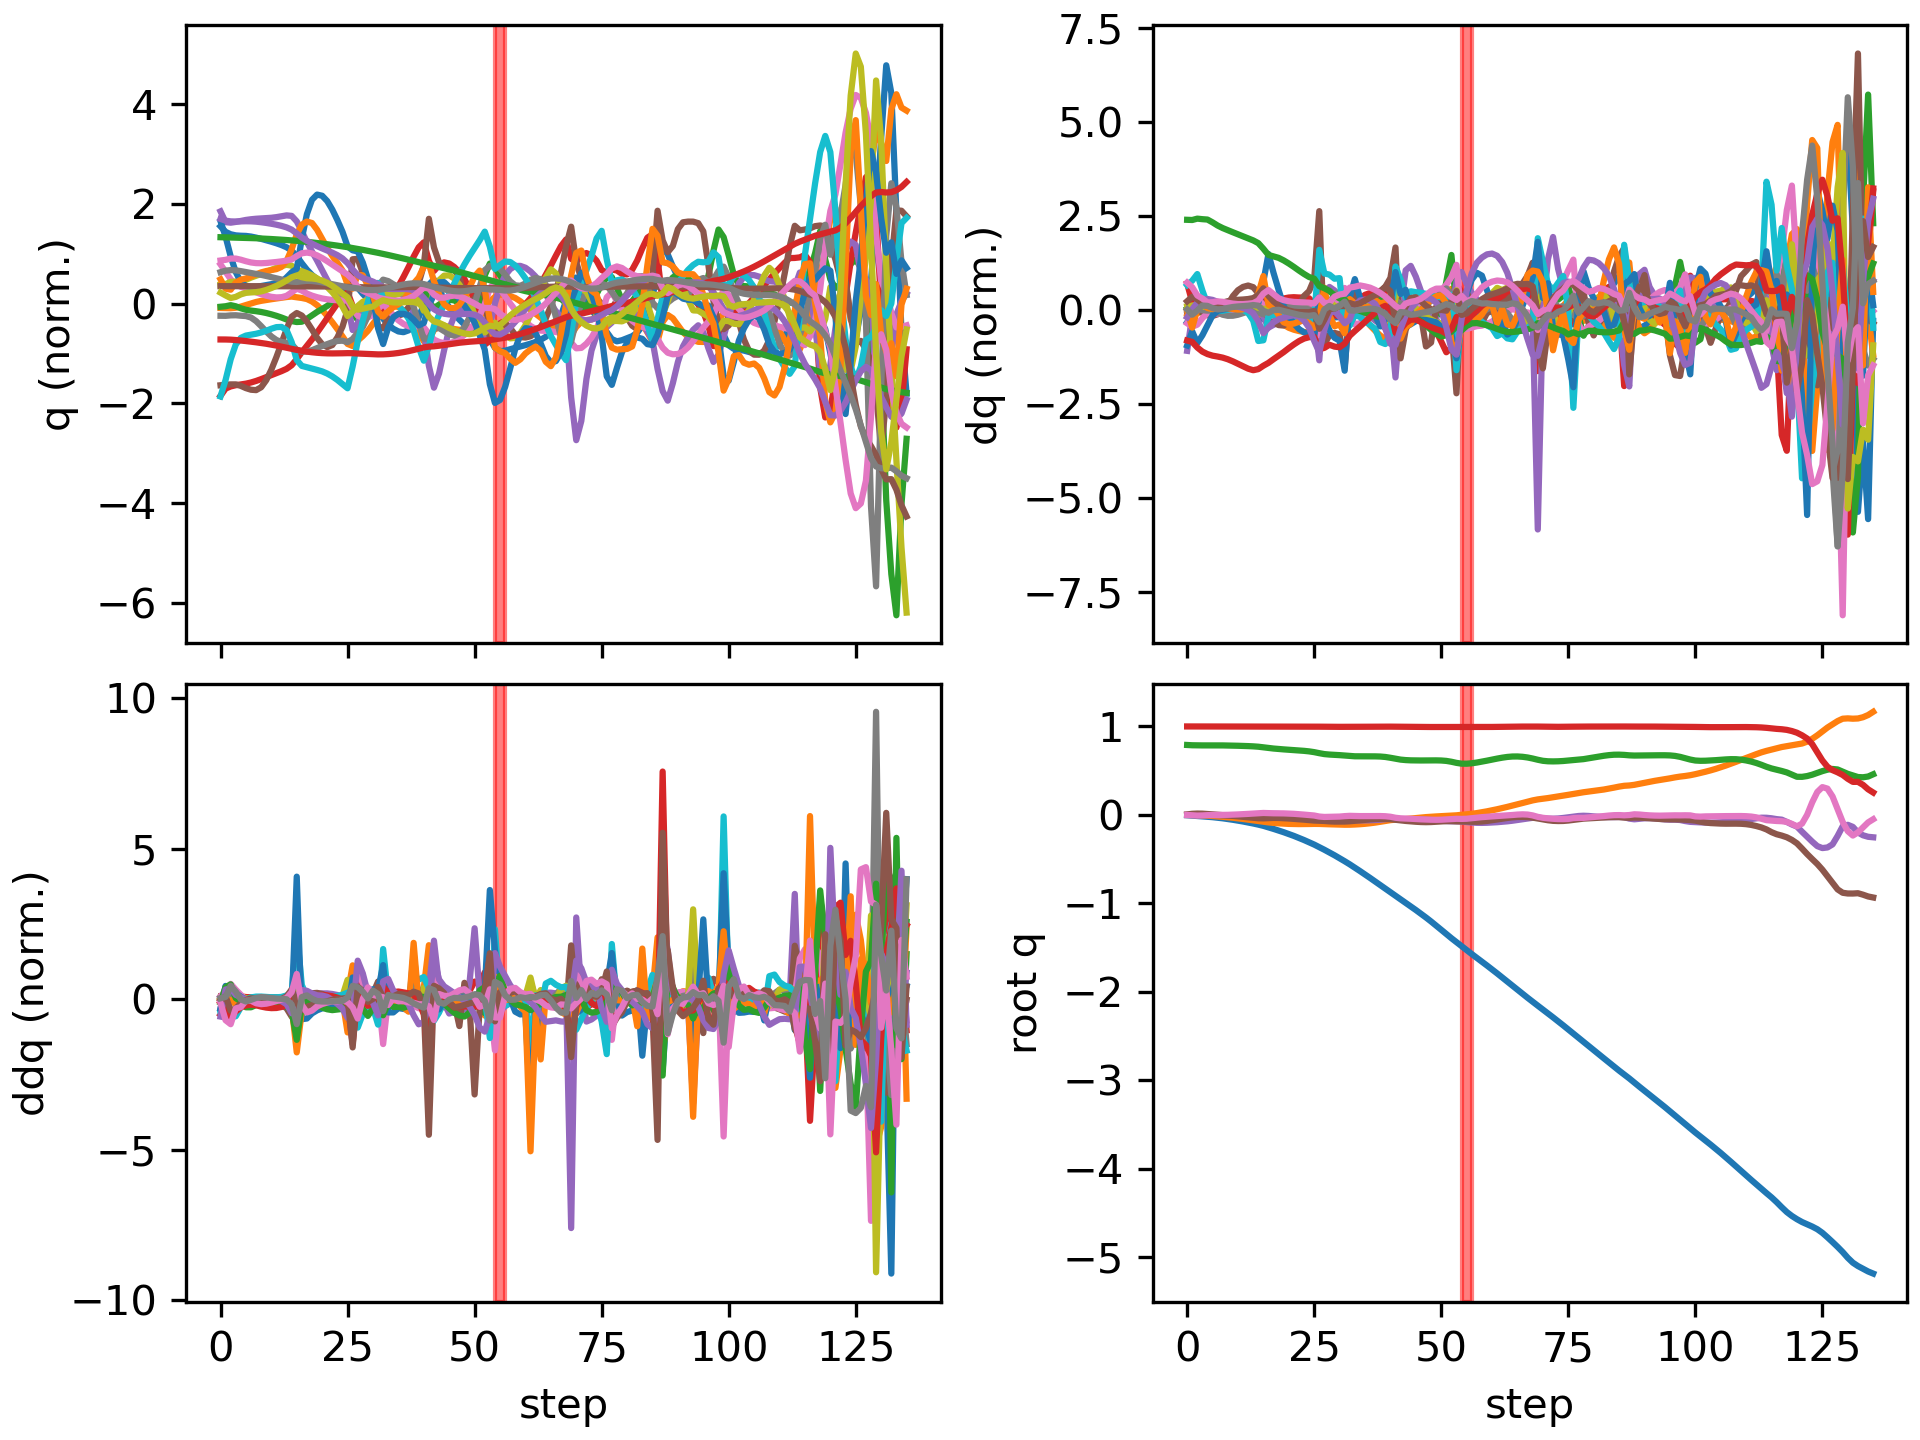

The file beside this chart, header and first rows:
floating_base_joint_x, floating_base_joint_y, floating_base_joint_z, floating_base_joint_qw, floating_base_joint_qx, floating_base_joint_qy, floating_base_joint_qz, left_hip_pitch_joint_q, left_hip_roll_joint_q, left_hip_yaw_joint_q, left_knee_joint_q, left_ankle_pitch_joint_q, left_ankle_roll_joint_q, right_hip_pitch_joint_q, right_hip_roll_joint_q, right_hip_yaw_joint_q, right_knee_joint_q, right_ankle_pitch_joint_q, right_ankle_roll_joint_q, floating_base_joint_vx, floating_base_joint_vy, floating_base_joint_vz, floating_base_joint_wx, floating_base_joint_wy
-0.003321, 9.775688263324505e-10, 0.7906, 1, 1.6191461634606018e-08, 0.006378, -5.4518684789689484e-08, -0.06047, -0.0006844, -0.002951, 0.1267, -0.07571, 2.7332462134825167e-05, -0.06047, 0.0006841, 0.002951, 0.1267, -0.07571, -2.7381569042775615e-05, -0.2125, -1.305914327905609e-07, -0.2102, -2.946734277837299e-07, 0.7657
-0.007918, -0.0002125, 0.7874, 0.9999, 0.001015, 0.01319, -0.003736, -0.11, -0.001272, -0.0007233, 0.1989, -0.1193, 0.0009576, -0.1525, 0.0004816, 0.005739, 0.2958, -0.1549, -0.0196, -0.2162, -0.01999, -0.11, 0.2218, 0.4782
-0.01227, -0.001401, 0.7861, 0.9998, 0.002964, 0.01582, -0.007137, -0.1315, -0.002152, 0.004131, 0.2203, -0.1215, 0.001456, -0.2475, 0.001907, 0.0161, 0.5063, -0.2556, -0.02176, -0.1908, -0.09984, -0.0247, 0.09835, -0.0333
-0.01628, -0.004022, 0.7858, 0.9999, 0.002926, 0.01466, -0.005607, -0.1416, 0.0008937, -0.0009248, 0.2324, -0.1184, 0.001475, -0.31, 0.002299, 0.01734, 0.6574, -0.336, -0.006937, -0.2007, -0.1584, -0.0003031, -0.1151, -0.2204
-0.02035, -0.007589, 0.7861, 0.9999, 0.001207, 0.01107, -0.002316, -0.1448, 0.008254, -0.009845, 0.2404, -0.1143, -0.001084, -0.342, 0.000806, 0.01748, 0.7256, -0.3865, -0.0008142, -0.2077, -0.1939, 0.01931, -0.2216, -0.465
-0.02511, -0.01172, 0.7863, 1, -0.001078, 0.006601, -0.0003116, -0.1464, 0.01866, -0.01651, 0.2478, -0.1103, -0.004872, -0.3632, -0.0002662, 0.02548, 0.7489, -0.4072, 0.001798, -0.2606, -0.2163, 0.008267, -0.2293, -0.4494
-0.03103, -0.01619, 0.7862, 1, -0.002953, 0.002544, 0.0002773, -0.1521, 0.02951, -0.02018, 0.2593, -0.1076, -0.007576, -0.3862, -0.004973, 0.03618, 0.7585, -0.412, 0.005916, -0.3204, -0.2293, -0.01656, -0.1541, -0.3985
-0.03802, -0.02093, 0.7856, 1, -0.003965, -0.001434, 0.0006265, -0.1615, 0.03887, -0.0229, 0.2746, -0.1055, -0.008236, -0.4109, -0.01633, 0.04483, 0.7676, -0.4112, 0.01052, -0.3678, -0.2447, -0.04018, -0.06426, -0.4262
-0.04588, -0.02606, 0.7846, 1, -0.00415, -0.005866, 0.001633, -0.1728, 0.04616, -0.02633, 0.2926, -0.1042, -0.003372, -0.434, -0.03233, 0.0532, 0.7805, -0.4075, 0.01442, -0.4082, -0.2679, -0.0564, 0.005097, -0.4861
-0.05451, -0.03173, 0.7833, 0.9999, -0.003764, -0.01086, 0.003504, -0.1852, 0.05185, -0.03103, 0.3122, -0.1031, 0.00857, -0.4534, -0.04952, 0.06276, 0.7984, -0.4026, 0.01728, -0.4463, -0.2982, -0.06724, 0.05113, -0.5389
-0.0639, -0.03806, 0.7818, 0.9998, -0.003069, -0.01628, 0.006013, -0.1984, 0.05686, -0.03685, 0.3321, -0.1016, 0.02633, -0.4678, -0.06496, 0.07276, 0.8186, -0.3981, 0.01923, -0.4843, -0.3335, -0.07819, 0.07376, -0.5683
-0.07404, -0.04513, 0.78, 0.9997, -0.002244, -0.02188, 0.008909, -0.2125, 0.06186, -0.04357, 0.3516, -0.09903, 0.04776, -0.4754, -0.07642, 0.08207, 0.8353, -0.3942, 0.02124, -0.523, -0.37, -0.09337, 0.08782, -0.5699
-0.08494, -0.05289, 0.7779, 0.9996, -0.001313, -0.02738, 0.01215, -0.2286, 0.06684, -0.05126, 0.3715, -0.09543, 0.07124, -0.473, -0.0827, 0.09032, 0.8374, -0.3863, 0.02596, -0.5621, -0.4027, -0.1182, 0.1114, -0.5443
-0.09657, -0.06121, 0.7751, 0.9993, -0.00018, -0.03264, 0.01599, -0.2484, 0.07126, -0.06002, 0.3945, -0.09198, 0.09484, -0.4551, -0.08501, 0.09606, 0.8047, -0.3635, 0.03865, -0.5994, -0.425, -0.161, 0.1568, -0.5078
-0.109, -0.06957, 0.771, 0.9991, 0.001693, -0.03694, 0.02018, -0.2781, 0.07424, -0.06712, 0.4301, -0.09395, 0.116, -0.4119, -0.09049, 0.09198, 0.6824, -0.3371, 0.06278, -0.65, -0.4092, -0.2606, 0.3107, -0.3446
-0.123, -0.07722, 0.764, 0.999, 0.006659, -0.03827, 0.02257, -0.3273, 0.06943, -0.0713, 0.4907, -0.1161, 0.1223, -0.3652, -0.1074, 0.07144, 0.4989, -0.3194, 0.09388, -0.7557, -0.3609, -0.4098, 0.6386, 0.08033
-0.1397, -0.08399, 0.7565, 0.9991, 0.01093, -0.03527, 0.02028, -0.3911, 0.06501, -0.06993, 0.559, -0.1561, 0.1179, -0.3893, -0.1131, 0.06603, 0.4389, -0.1644, 0.1142, -0.8725, -0.3197, -0.339, 0.2656, 0.306
-0.1576, -0.08982, 0.7504, 0.9992, 0.01197, -0.03327, 0.01889, -0.4489, 0.05802, -0.05714, 0.6217, -0.2001, 0.1076, -0.4271, -0.1132, 0.05685, 0.4254, -0.03906, 0.1207, -0.8997, -0.2672, -0.2737, -0.006691, 0.05086
-0.1759, -0.09463, 0.7453, 0.9992, 0.0107, -0.03399, 0.01859, -0.4959, 0.04214, -0.04142, 0.6857, -0.2381, 0.09437, -0.4529, -0.1089, 0.04613, 0.4112, 0.03451, 0.1176, -0.9268, -0.2171, -0.2349, -0.2085, -0.2019
-0.1951, -0.09839, 0.7408, 0.9991, 0.007788, -0.03653, 0.01774, -0.5333, 0.018, -0.02628, 0.7527, -0.2745, 0.08027, -0.4726, -0.102, 0.0326, 0.3982, 0.06111, 0.1035, -0.975, -0.1653, -0.215, -0.357, -0.323
-0.2153, -0.1011, 0.7366, 0.9991, 0.003737, -0.04005, 0.01587, -0.5634, -0.01426, -0.01329, 0.8239, -0.3133, 0.06939, -0.4884, -0.09546, 0.01404, 0.3829, 0.05516, 0.08446, -1.033, -0.109, -0.1961, -0.4532, -0.3913
-0.2367, -0.1026, 0.7328, 0.9989, -0.001062, -0.04416, 0.01292, -0.5874, -0.05257, 0.000648, 0.8975, -0.3529, 0.06455, -0.4995, -0.08942, -0.008055, 0.3607, 0.02776, 0.06547, -1.097, -0.05619, -0.1857, -0.5179, -0.4317
-0.2594, -0.1032, 0.7289, 0.9988, -0.006197, -0.04856, 0.008835, -0.6058, -0.09479, 0.017, 0.97, -0.3888, 0.06803, -0.5069, -0.08362, -0.03213, 0.3314, -0.01596, 0.04874, -1.165, -0.008559, -0.201, -0.5352, -0.4467
-0.2834, -0.103, 0.7243, 0.9985, -0.01141, -0.05315, 0.003962, -0.6193, -0.14, 0.03267, 1.041, -0.4174, 0.08095, -0.5111, -0.0795, -0.06091, 0.2951, -0.06974, 0.03457, -1.23, 0.02792, -0.251, -0.5375, -0.4659
-0.3086, -0.1022, 0.7183, 0.9982, -0.01665, -0.05793, -0.001258, -0.6274, -0.1874, 0.0413, 1.109, -0.438, 0.09909, -0.5124, -0.07858, -0.0996, 0.2522, -0.1294, 0.01857, -1.287, 0.04809, -0.3422, -0.5396, -0.4782
-0.3347, -0.1011, 0.7097, 0.9978, -0.02142, -0.0631, -0.006256, -0.6242, -0.2373, 0.03207, 1.154, -0.4525, 0.1276, -0.5149, -0.08349, -0.144, 0.2103, -0.2043, -0.01098, -1.318, 0.05212, -0.5067, -0.4751, -0.5299
-0.3633, -0.1016, 0.6979, 0.9973, -0.0288, -0.06499, -0.01788, -0.5848, -0.2509, -0.03367, 1.017, -0.5551, 0.2132, -0.6214, -0.07332, -0.1235, 0.4329, -0.2246, -0.01959, -1.458, -0.1236, -0.6498, -1.355, -0.1463
-0.3931, -0.104, 0.6876, 0.9967, -0.03976, -0.06773, -0.02247, -0.6109, -0.2156, -0.06095, 0.9655, -0.5282, 0.2138, -0.7059, -0.05304, -0.09724, 0.691, -0.23, 0.009341, -1.498, -0.1051, -0.3674, -0.9089, -0.503
-0.4236, -0.1055, 0.6824, 0.9961, -0.04571, -0.0724, -0.0211, -0.6658, -0.1857, -0.05099, 0.9779, -0.4714, 0.1898, -0.7299, -0.03501, -0.07691, 0.9021, -0.2874, 0.008379, -1.547, -0.06033, -0.1605, -0.3817, -0.4865
-0.4555, -0.107, 0.6794, 0.9958, -0.04939, -0.07502, -0.0198, -0.7133, -0.1514, -0.03345, 0.9654, -0.4221, 0.17, -0.725, -0.0006387, -0.06772, 1.093, -0.3699, -0.01341, -1.637, -0.08691, -0.1313, -0.3631, -0.1049
-0.4888, -0.1089, 0.6758, 0.9956, -0.05229, -0.07521, -0.01827, -0.7596, -0.1047, -0.002836, 0.9404, -0.4058, 0.1492, -0.7011, 0.0493, -0.06642, 1.277, -0.4642, -0.03485, -1.687, -0.09604, -0.2019, -0.2378, 0.02801
-0.5228, -0.1104, 0.6712, 0.9956, -0.05595, -0.07441, -0.01326, -0.8165, -0.06204, 0.01934, 0.9446, -0.4227, 0.1003, -0.6208, 0.09492, -0.06102, 1.287, -0.6245, -0.06762, -1.714, -0.04392, -0.2849, -0.2381, 0.08127
-0.5581, -0.1101, 0.6657, 0.9957, -0.05786, -0.07129, -0.009992, -0.8881, -0.02846, 0.03428, 1.017, -0.4251, 0.09637, -0.5569, 0.1155, -0.0374, 1.126, -0.705, -0.07815, -1.823, 0.06878, -0.2381, -0.08486, 0.4576
-0.5954, -0.108, 0.6629, 0.996, -0.0591, -0.066, -0.01184, -0.9426, -0.0006736, 0.03592, 1.08, -0.4026, 0.1124, -0.6251, 0.1109, -0.03967, 1.102, -0.6203, -0.06713, -1.883, 0.136, -0.06046, -0.1701, 0.5112
-0.6335, -0.1046, 0.6622, 0.9963, -0.06045, -0.06039, -0.01287, -0.9782, 0.01093, 0.02701, 1.136, -0.3924, 0.1186, -0.7009, 0.1009, -0.04496, 1.088, -0.5677, -0.05827, -1.924, 0.2002, -0.0006059, -0.09921, 0.5916
-0.6723, -0.09991, 0.6623, 0.9966, -0.06079, -0.05484, -0.01313, -1.002, 0.006288, 0.02056, 1.213, -0.3978, 0.1179, -0.7632, 0.0924, -0.04155, 1.054, -0.5501, -0.0523, -1.955, 0.2675, 0.01156, 0.04225, 0.531
-0.7117, -0.09384, 0.6624, 0.9969, -0.05972, -0.05004, -0.01274, -1.009, -0.01559, 0.01965, 1.304, -0.4168, 0.1207, -0.8089, 0.082, -0.03145, 0.9982, -0.5501, -0.0449, -1.992, 0.3341, -3.1402442586188004e-05, 0.182, 0.4524
-0.7519, -0.08645, 0.6619, 0.9972, -0.05733, -0.04642, -0.01218, -0.9926, -0.05264, 0.02732, 1.402, -0.4473, 0.1323, -0.8384, 0.06356, -0.02139, 0.9217, -0.5567, -0.02707, -2.023, 0.3991, -0.0428, 0.3095, 0.3119
-0.7925, -0.07777, 0.6601, 0.9975, -0.0536, -0.04452, -0.01238, -0.949, -0.1015, 0.04588, 1.505, -0.4867, 0.1501, -0.8478, 0.02952, -0.02486, 0.803, -0.5799, -0.008681, -2.033, 0.464, -0.1471, 0.4864, 0.1246
-0.8329, -0.06804, 0.6551, 0.9978, -0.04748, -0.04486, -0.01435, -0.8749, -0.1622, 0.06962, 1.597, -0.5252, 0.1727, -0.8434, -0.02342, -0.0623, 0.6302, -0.6093, 0.003471, -2.014, 0.4965, -0.3535, 0.7173, -0.1011
-0.8729, -0.05861, 0.6461, 0.9978, -0.04112, -0.04808, -0.0201, -0.7634, -0.2199, 0.0793, 1.647, -0.5593, 0.2029, -0.8505, -0.07236, -0.1193, 0.4923, -0.5971, 0.02637, -1.988, 0.4409, -0.5441, 0.4999, -0.3894
-0.9126, -0.05299, 0.6351, 0.9971, -0.04226, -0.05405, -0.03171, -0.5825, -0.2087, 0.02203, 1.463, -0.6998, 0.2817, -0.9307, -0.07112, -0.1028, 0.6391, -0.5101, 0.03208, -1.984, 0.1112, -0.5599, -1.048, -0.684
-0.9525, -0.05056, 0.6253, 0.9961, -0.0516, -0.06117, -0.03795, -0.5365, -0.1461, -0.008903, 1.363, -0.7879, 0.2333, -1.005, -0.04031, -0.02805, 0.8468, -0.4494, -0.003653, -1.986, 0.1613, -0.3565, -0.739, -0.8864
-0.9927, -0.04627, 0.6199, 0.9953, -0.05631, -0.06758, -0.03978, -0.6246, -0.1204, 0.006422, 1.42, -0.7308, 0.2081, -1.035, -0.03843, 0.02352, 0.9596, -0.3887, -0.03116, -2.024, 0.25, -0.1892, -0.2615, -0.5315
-1.033, -0.04071, 0.617, 0.9949, -0.05623, -0.07254, -0.04286, -0.7137, -0.1171, 0.02152, 1.448, -0.6367, 0.1994, -1.05, -0.04815, 0.04521, 1.064, -0.3875, -0.05216, -2.027, 0.2982, -0.1012, 0.1589, -0.4283
-1.074, -0.03469, 0.6157, 0.9945, -0.0541, -0.07688, -0.04648, -0.7858, -0.1275, 0.02854, 1.437, -0.5511, 0.1978, -1.051, -0.05841, 0.04665, 1.175, -0.4124, -0.06, -2.058, 0.3011, -0.02902, 0.1984, -0.3669
-1.116, -0.02906, 0.6156, 0.9941, -0.05299, -0.08016, -0.0495, -0.8452, -0.139, 0.02533, 1.403, -0.4976, 0.1957, -1.032, -0.06282, 0.03149, 1.281, -0.4425, -0.06028, -2.116, 0.2655, 0.01601, 0.003781, -0.2339
-1.159, -0.02427, 0.6161, 0.9939, -0.05411, -0.08145, -0.05187, -0.8966, -0.1443, 0.01213, 1.352, -0.4742, 0.1822, -0.9962, -0.05562, 0.003238, 1.382, -0.4738, -0.05338, -2.194, 0.2234, 0.0339, -0.2261, -0.008595
-1.204, -0.02018, 0.6166, 0.9937, -0.05702, -0.08023, -0.05378, -0.9403, -0.1433, -0.009536, 1.282, -0.4745, 0.1497, -0.9466, -0.03559, -0.03539, 1.477, -0.5079, -0.03802, -2.279, 0.1906, 0.02119, -0.3848, 0.2445
-1.25, -0.01666, 0.6166, 0.9937, -0.06099, -0.07696, -0.05468, -0.9757, -0.1338, -0.03096, 1.187, -0.4907, 0.1396, -0.8832, -0.004204, -0.08318, 1.564, -0.5455, -0.01696, -2.354, 0.1629, -0.02676, -0.4596, 0.3899
-1.298, -0.01365, 0.6152, 0.9938, -0.06515, -0.07289, -0.05368, -1.002, -0.1133, -0.04035, 1.062, -0.5153, 0.1464, -0.802, 0.03809, -0.137, 1.644, -0.595, 0.006069, -2.403, 0.139, -0.1211, -0.4246, 0.396
-1.345, -0.01131, 0.6107, 0.9939, -0.06942, -0.06978, -0.05037, -1.007, -0.06588, 0.006308, 0.8526, -0.5687, 0.1628, -0.6977, 0.09299, -0.1898, 1.724, -0.6603, 0.01821, -2.381, 0.09985, -0.3362, -0.4633, 0.159
-1.392, -0.008685, 0.6011, 0.9939, -0.07171, -0.06961, -0.04657, -1.008, 0.004144, 0.1377, 0.6335, -0.5826, 0.1521, -0.5605, 0.1457, -0.221, 1.811, -0.7341, -0.02173, -2.313, 0.1613, -0.6128, -0.04517, -0.1331
-1.437, -0.004091, 0.5885, 0.9938, -0.07173, -0.07263, -0.04346, -1.072, 0.0441, 0.1905, 0.6733, -0.5353, 0.07992, -0.3607, 0.1593, -0.1998, 1.657, -0.9114, -0.08513, -2.215, 0.338, -0.6798, 0.5019, -0.3145
-1.483, 0.001517, 0.5795, 0.9936, -0.07337, -0.07324, -0.04459, -1.15, 0.07184, 0.1727, 0.7906, -0.4472, 0.07997, -0.2739, 0.1557, -0.1749, 1.43, -1.007, -0.1429, -2.29, 0.2345, -0.2377, -0.6721, -0.05846
-1.528, 0.006709, 0.5789, 0.993, -0.08037, -0.07482, -0.04284, -1.179, 0.08788, 0.138, 0.8446, -0.3782, 0.09695, -0.3654, 0.1505, -0.2009, 1.469, -0.9916, -0.1502, -2.205, 0.2863, 0.1221, -0.602, -0.4087
-1.571, 0.01324, 0.5838, 0.9926, -0.08575, -0.07727, -0.03663, -1.174, 0.08459, 0.1059, 0.8712, -0.3346, 0.1056, -0.4627, 0.1315, -0.2307, 1.506, -0.9249, -0.1544, -2.158, 0.3603, 0.3409, -0.3712, -0.2558
-1.614, 0.02112, 0.5921, 0.9926, -0.08907, -0.07726, -0.03011, -1.161, 0.07756, 0.08866, 0.9019, -0.3091, 0.09688, -0.5511, 0.1103, -0.2483, 1.501, -0.8302, -0.1658, -2.151, 0.4251, 0.4746, -0.1777, 0.08734
-1.658, 0.0304, 0.6023, 0.9929, -0.08975, -0.07381, -0.02488, -1.149, 0.06497, 0.08, 0.9402, -0.2965, 0.08522, -0.6352, 0.09741, -0.246, 1.465, -0.7296, -0.1746, -2.17, 0.4978, 0.54, 0.1009, 0.464
-1.701, 0.04089, 0.6136, 0.9936, -0.08828, -0.06762, -0.02016, -1.137, 0.04339, 0.07278, 0.9845, -0.296, 0.08143, -0.7131, 0.09597, -0.2241, 1.407, -0.6574, -0.1673, -2.193, 0.5484, 0.5803, 0.2513, 0.685
... 76 more rows
